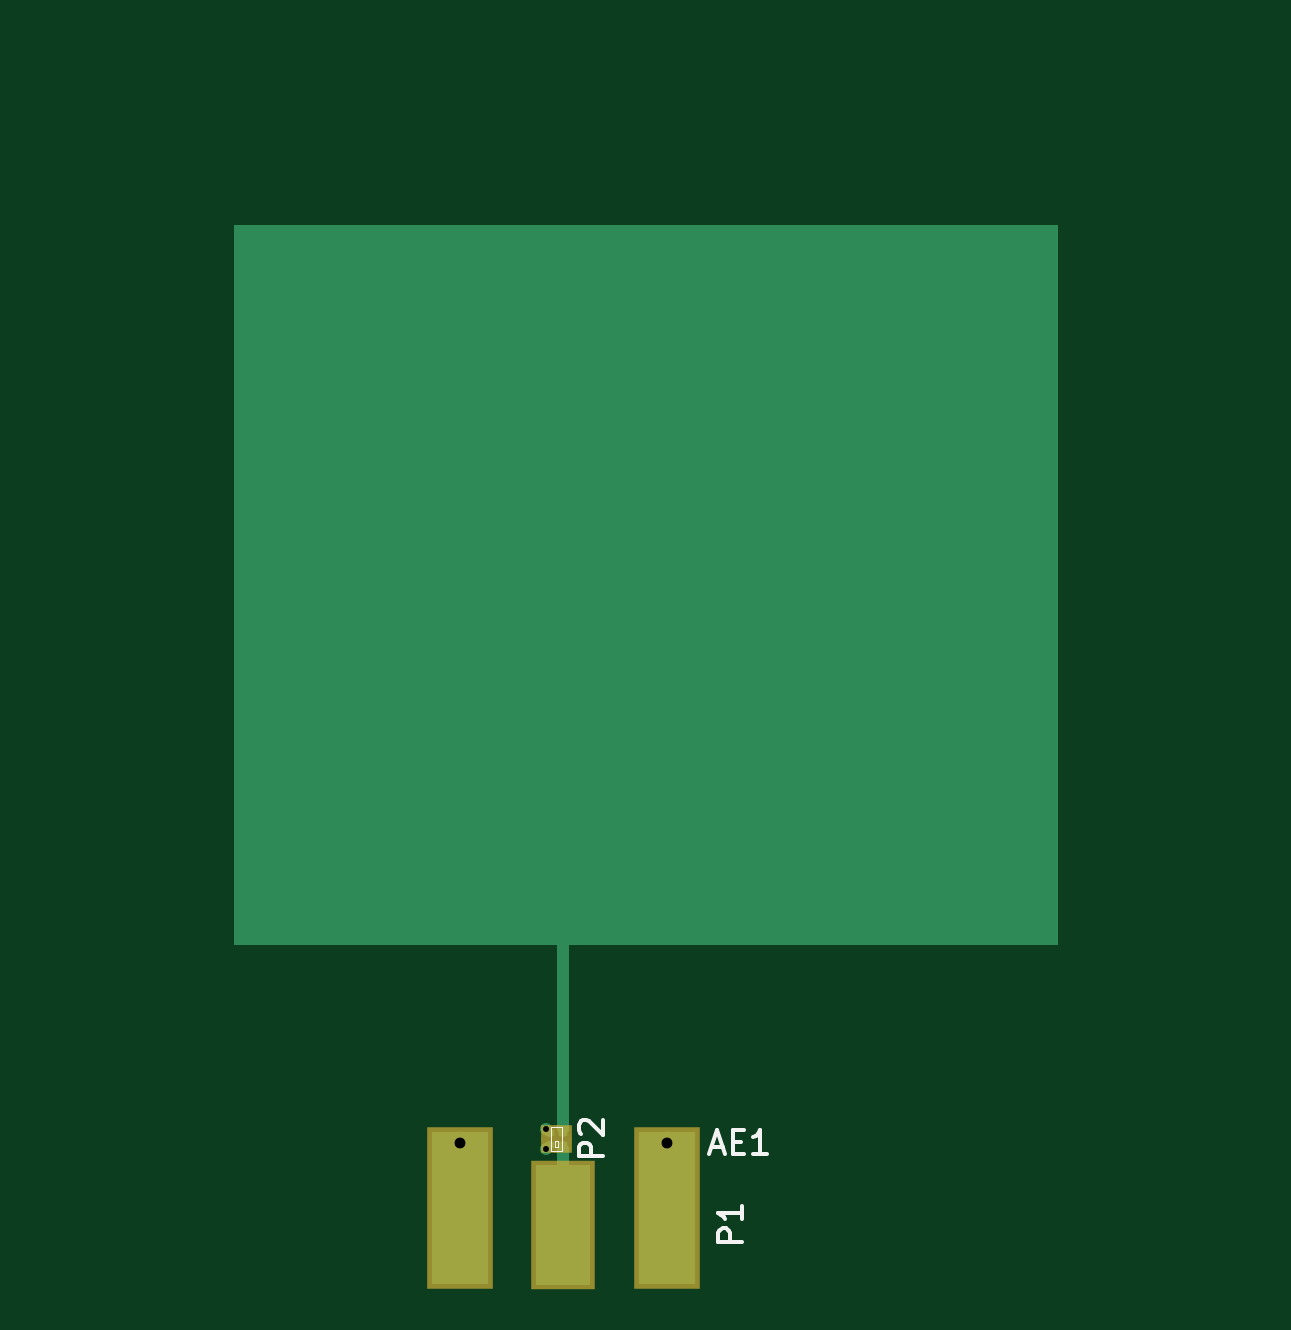
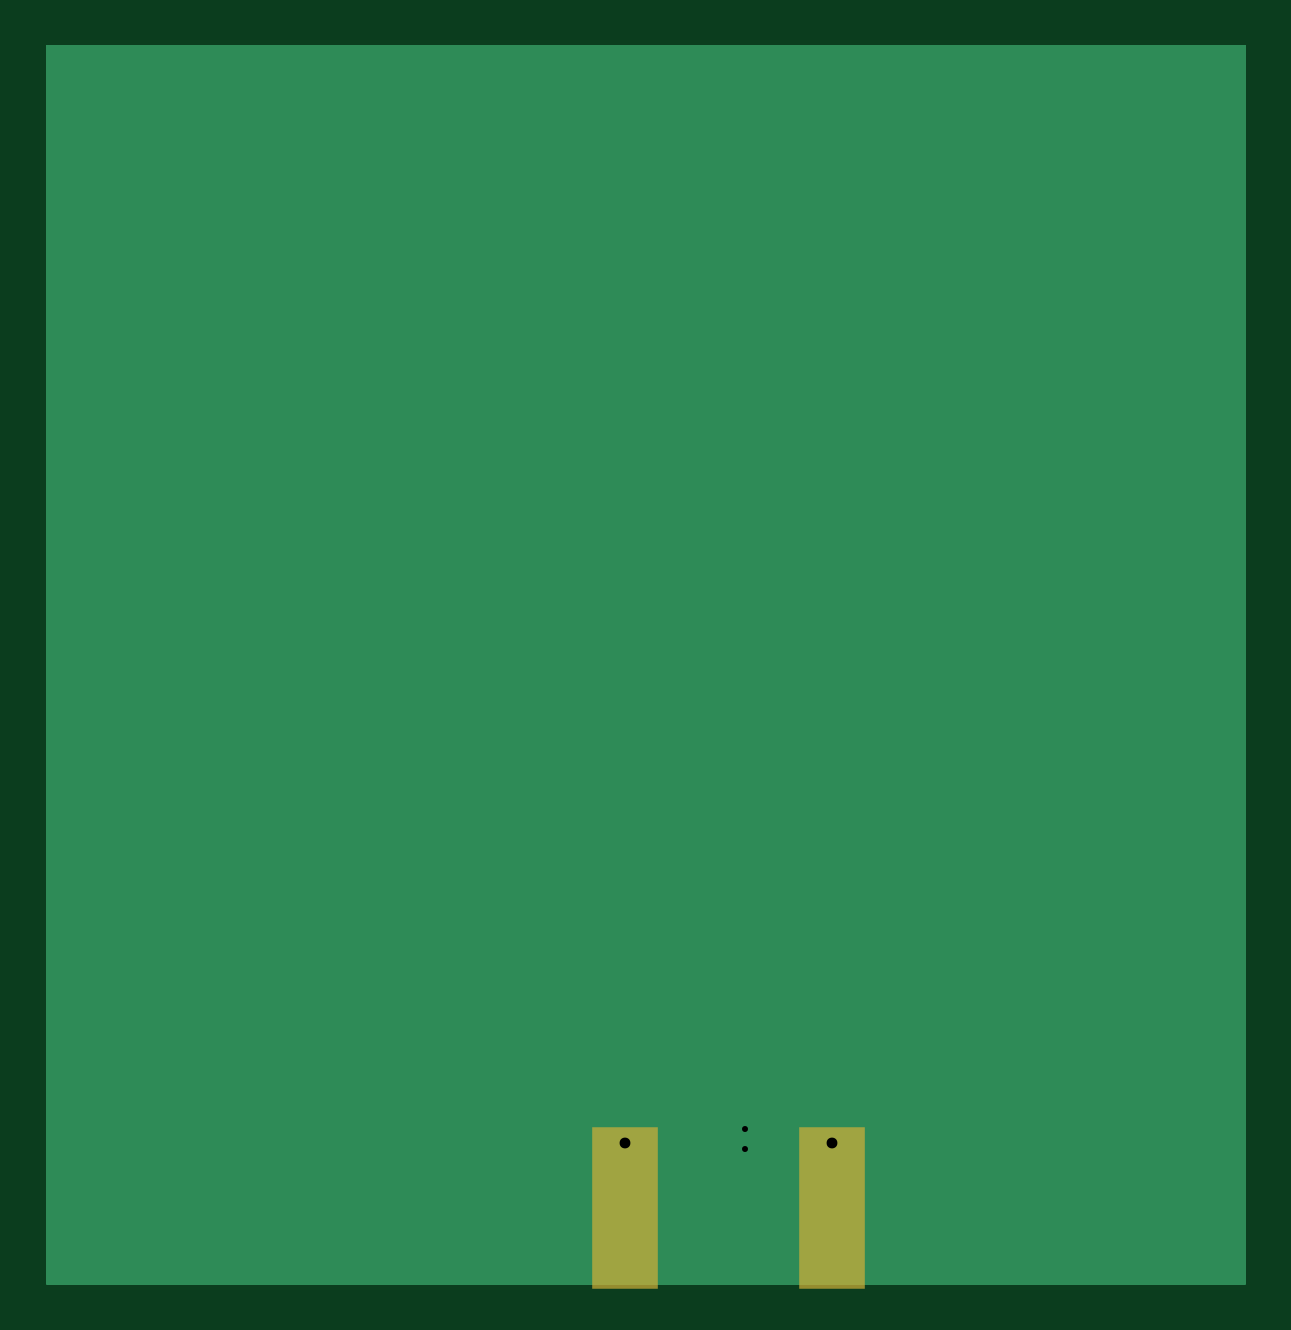
Circuit board: 7 layer files. Board 50.7 x 52.3 mm.
- bottom_copper: patch_balun-B.Cu.gbr (800 bytes)
- bottom_mask: patch_balun-B.Mask.gbr (346 bytes)
- bottom_silk: patch_balun-B.SilkS.gbr (265 bytes)
- top_copper: patch_balun-F.Cu.gbr (1862 bytes)
- top_mask: patch_balun-F.Mask.gbr (522 bytes)
- top_silk: patch_balun-F.SilkS.gbr (1941 bytes)
- drill: patch_balun.drl (214 bytes)

=== bottom_copper: patch_balun-B.Cu.gbr ===
G04 #@! TF.FileFunction,Copper,L2,Bot,Signal*
%FSLAX46Y46*%
G04 Gerber Fmt 4.6, Leading zero omitted, Abs format (unit mm)*
G04 Created by KiCad (PCBNEW 4.0.5) date 04/05/17 16:10:39*
%MOMM*%
%LPD*%
G01*
G04 APERTURE LIST*
%ADD10C,0.025400*%
%ADD11R,2.420000X6.480000*%
%ADD12C,0.970000*%
%ADD13R,50.800000X45.720000*%
%ADD14C,0.508000*%
%ADD15C,0.139700*%
G04 APERTURE END LIST*
D10*
D11*
X17527500Y3234500D03*
X26287500Y3234500D03*
D12*
X17527500Y5974500D03*
X26287500Y5974500D03*
D13*
X25400000Y29591000D03*
D14*
X21170900Y6565900D03*
X21170900Y5753100D03*
D15*
G36*
X50730150Y69850D02*
X69850Y69850D01*
X69850Y52381150D01*
X50730150Y52381150D01*
X50730150Y69850D01*
X50730150Y69850D01*
G37*
X50730150Y69850D02*
X69850Y69850D01*
X69850Y52381150D01*
X50730150Y52381150D01*
X50730150Y69850D01*
M02*

=== bottom_mask: patch_balun-B.Mask.gbr ===
G04 #@! TF.FileFunction,Soldermask,Bot*
%FSLAX46Y46*%
G04 Gerber Fmt 4.6, Leading zero omitted, Abs format (unit mm)*
G04 Created by KiCad (PCBNEW 4.0.5) date 04/05/17 16:10:39*
%MOMM*%
%LPD*%
G01*
G04 APERTURE LIST*
%ADD10C,0.025400*%
%ADD11R,2.820000X6.880000*%
G04 APERTURE END LIST*
D10*
D11*
X17527500Y3234500D03*
X26287500Y3234500D03*
M02*

=== bottom_silk: patch_balun-B.SilkS.gbr ===
G04 #@! TF.FileFunction,Legend,Bot*
%FSLAX46Y46*%
G04 Gerber Fmt 4.6, Leading zero omitted, Abs format (unit mm)*
G04 Created by KiCad (PCBNEW 4.0.5) date 04/05/17 16:10:39*
%MOMM*%
%LPD*%
G01*
G04 APERTURE LIST*
%ADD10C,0.025400*%
G04 APERTURE END LIST*
D10*
M02*

=== top_copper: patch_balun-F.Cu.gbr ===
G04 #@! TF.FileFunction,Copper,L1,Top,Signal*
%FSLAX46Y46*%
G04 Gerber Fmt 4.6, Leading zero omitted, Abs format (unit mm)*
G04 Created by KiCad (PCBNEW 4.0.5) date 04/05/17 16:10:39*
%MOMM*%
%LPD*%
G01*
G04 APERTURE LIST*
%ADD10C,0.025400*%
%ADD11R,2.290000X5.080000*%
%ADD12R,2.420000X6.480000*%
%ADD13C,0.970000*%
%ADD14R,0.350000X0.300000*%
%ADD15R,34.925000X30.480000*%
%ADD16C,0.508000*%
%ADD17C,0.355600*%
%ADD18C,0.508000*%
%ADD19C,0.482600*%
%ADD20C,0.457200*%
%ADD21C,0.431800*%
%ADD22C,0.406400*%
%ADD23C,0.381000*%
G04 APERTURE END LIST*
D10*
D11*
X21907500Y2534500D03*
D12*
X17527500Y3234500D03*
X26287500Y3234500D03*
D13*
X17527500Y5974500D03*
X26287500Y5974500D03*
D14*
X21903100Y5909500D03*
X21903100Y6409500D03*
X21353100Y6409500D03*
X21353100Y5909500D03*
D15*
X25400000Y29591000D03*
D16*
X21170900Y6565900D03*
X21170900Y5753100D03*
D17*
X21903100Y6409500D02*
X21903100Y6561500D01*
D18*
X21907500Y6642100D02*
X21907500Y26098500D01*
X21907500Y6629400D02*
X21907500Y6642100D01*
D19*
X21907500Y6616700D02*
X21907500Y6629400D01*
D20*
X21907500Y6604000D02*
X21907500Y6616700D01*
D21*
X21907500Y6591300D02*
X21907500Y6604000D01*
D22*
X21907500Y6565900D02*
X21907500Y6591300D01*
D23*
X21903100Y6561500D02*
X21907500Y6565900D01*
D18*
X21907500Y26098500D02*
X25400000Y29591000D01*
D17*
X21903100Y5909500D02*
X21903100Y5757500D01*
D18*
X21907500Y5676900D02*
X21907500Y2534500D01*
X21907500Y5689600D02*
X21907500Y5676900D01*
D19*
X21907500Y5702300D02*
X21907500Y5689600D01*
D20*
X21907500Y5715000D02*
X21907500Y5702300D01*
D21*
X21907500Y5727700D02*
X21907500Y5715000D01*
D22*
X21907500Y5753100D02*
X21907500Y5727700D01*
D23*
X21903100Y5757500D02*
X21907500Y5753100D01*
D17*
X21353100Y6409500D02*
X21196700Y6565900D01*
X21196700Y6565900D02*
X21170900Y6565900D01*
X21353100Y5909500D02*
X21196700Y5753100D01*
X21196700Y5753100D02*
X21170900Y5753100D01*
M02*

=== top_mask: patch_balun-F.Mask.gbr ===
G04 #@! TF.FileFunction,Soldermask,Top*
%FSLAX46Y46*%
G04 Gerber Fmt 4.6, Leading zero omitted, Abs format (unit mm)*
G04 Created by KiCad (PCBNEW 4.0.5) date 04/05/17 16:10:39*
%MOMM*%
%LPD*%
G01*
G04 APERTURE LIST*
%ADD10C,0.025400*%
%ADD11R,2.690000X5.480000*%
%ADD12R,2.820000X6.880000*%
%ADD13R,0.750000X0.700000*%
G04 APERTURE END LIST*
D10*
D11*
X21907500Y2534500D03*
D12*
X17527500Y3234500D03*
X26287500Y3234500D03*
D13*
X21903100Y5909500D03*
X21903100Y6409500D03*
X21353100Y6409500D03*
X21353100Y5909500D03*
M02*

=== top_silk: patch_balun-F.SilkS.gbr ===
G04 #@! TF.FileFunction,Legend,Top*
%FSLAX46Y46*%
G04 Gerber Fmt 4.6, Leading zero omitted, Abs format (unit mm)*
G04 Created by KiCad (PCBNEW 4.0.5) date 04/05/17 16:10:39*
%MOMM*%
%LPD*%
G01*
G04 APERTURE LIST*
%ADD10C,0.025400*%
%ADD11C,0.050000*%
%ADD12C,0.150000*%
G04 APERTURE END LIST*
D10*
D11*
X21553100Y5809500D02*
X21703100Y5809500D01*
X21703100Y5809500D02*
X21703100Y6084500D01*
X21703100Y6084500D02*
X21553100Y6084500D01*
X21553100Y6084500D02*
X21553100Y5809500D01*
X21378100Y5659500D02*
X21878100Y5659500D01*
X21878100Y5659500D02*
X21878100Y6659500D01*
X21878100Y6659500D02*
X21378100Y6659500D01*
X21378100Y6659500D02*
X21378100Y5659500D01*
D12*
X29469881Y1796405D02*
X28469881Y1796405D01*
X28469881Y2177358D01*
X28517500Y2272596D01*
X28565119Y2320215D01*
X28660357Y2367834D01*
X28803214Y2367834D01*
X28898452Y2320215D01*
X28946071Y2272596D01*
X28993690Y2177358D01*
X28993690Y1796405D01*
X29469881Y3320215D02*
X29469881Y2748786D01*
X29469881Y3034500D02*
X28469881Y3034500D01*
X28612738Y2939262D01*
X28707976Y2844024D01*
X28755595Y2748786D01*
X23580481Y5421405D02*
X22580481Y5421405D01*
X22580481Y5802358D01*
X22628100Y5897596D01*
X22675719Y5945215D01*
X22770957Y5992834D01*
X22913814Y5992834D01*
X23009052Y5945215D01*
X23056671Y5897596D01*
X23104290Y5802358D01*
X23104290Y5421405D01*
X22675719Y6373786D02*
X22628100Y6421405D01*
X22580481Y6516643D01*
X22580481Y6754739D01*
X22628100Y6849977D01*
X22675719Y6897596D01*
X22770957Y6945215D01*
X22866195Y6945215D01*
X23009052Y6897596D01*
X23580481Y6326167D01*
X23580481Y6945215D01*
X28195733Y5802333D02*
X28671924Y5802333D01*
X28100495Y5516619D02*
X28433828Y6516619D01*
X28767162Y5516619D01*
X29100495Y6040429D02*
X29433829Y6040429D01*
X29576686Y5516619D02*
X29100495Y5516619D01*
X29100495Y6516619D01*
X29576686Y6516619D01*
X30529067Y5516619D02*
X29957638Y5516619D01*
X30243352Y5516619D02*
X30243352Y6516619D01*
X30148114Y6373762D01*
X30052876Y6278524D01*
X29957638Y6230905D01*
M02*

=== drill: patch_balun.drl ===
M48
;DRILL file {KiCad 4.0.5} date 04/05/17 16:10:41
;FORMAT={-:-/ absolute / inch / decimal}
FMAT,2
INCH,TZ
T1C0.010
T2C0.018
%
G90
G05
M72
T1
X0.8335Y0.2585
X0.8335Y0.2265
T2
X0.6901Y0.2352
X1.0349Y0.2352
T0
M30
